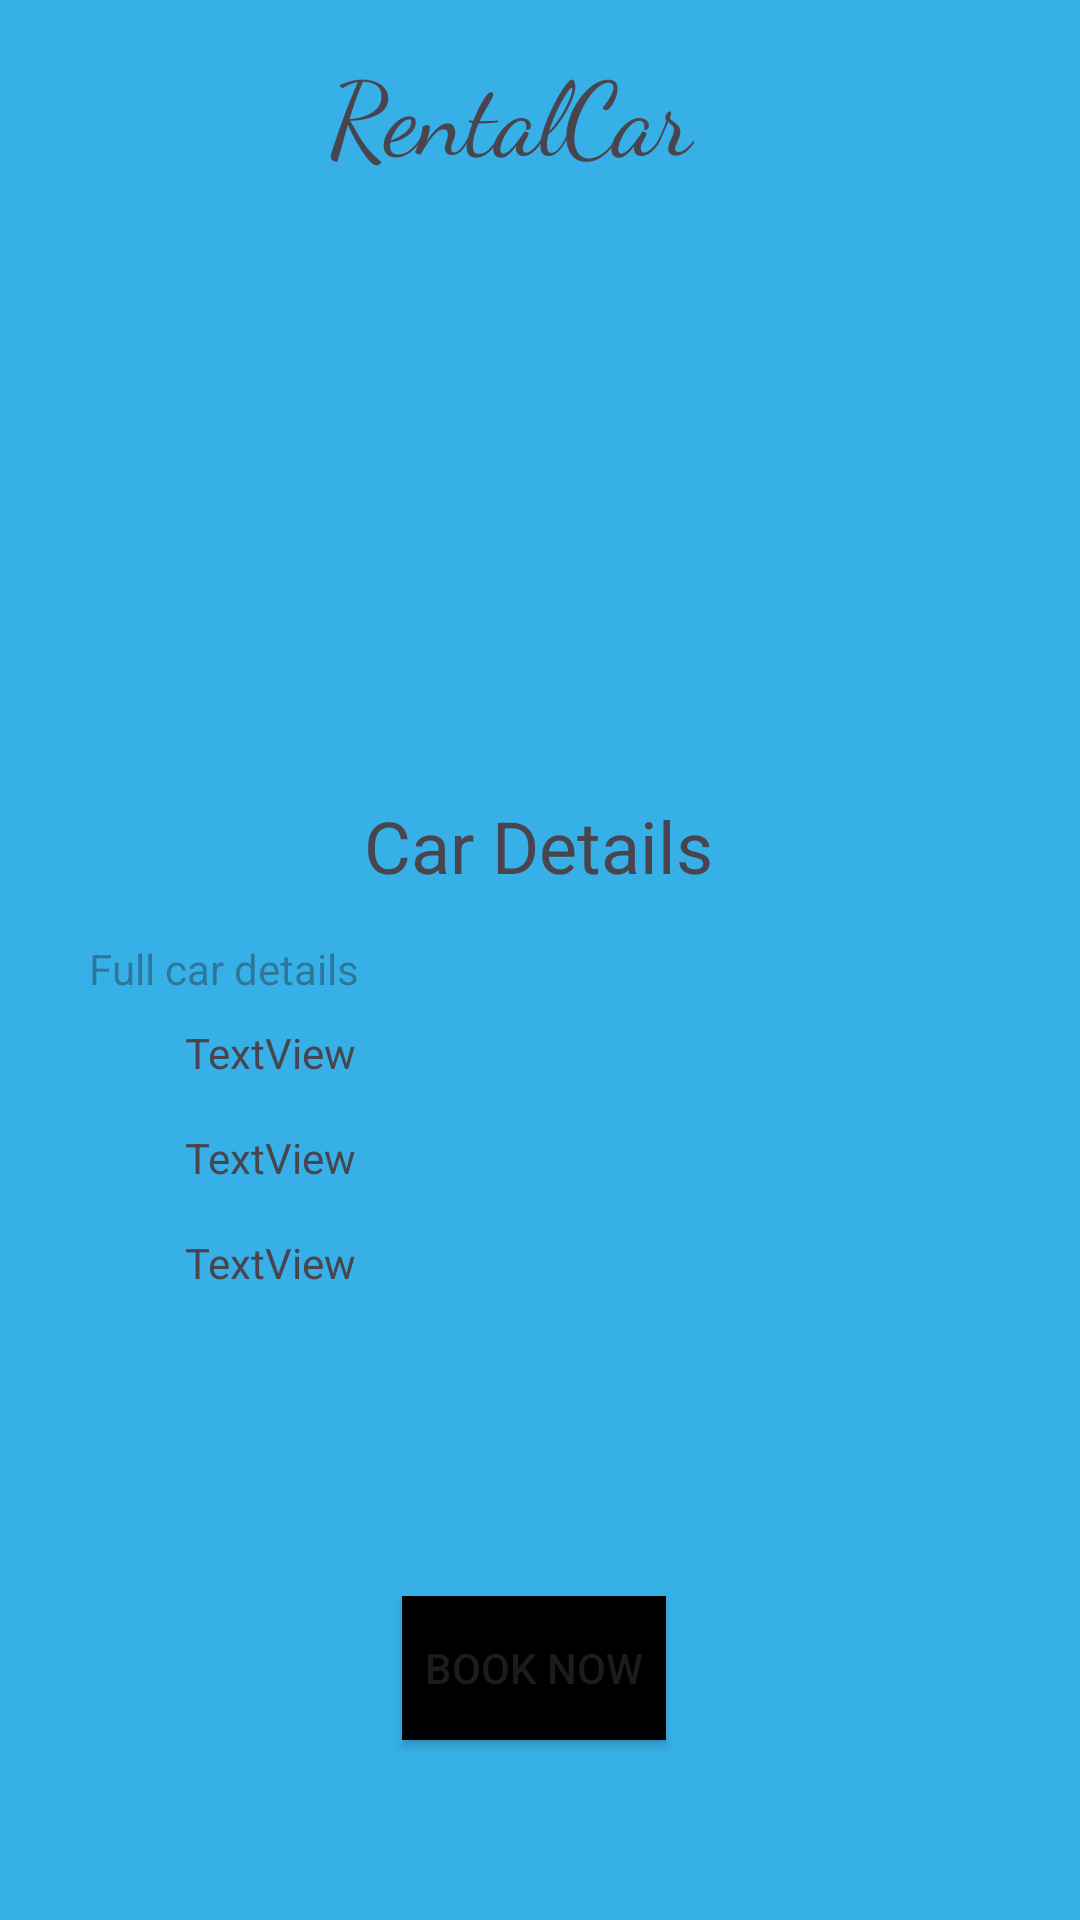

Android layout source for this screen:
<!-- AndroidManifest.xml: application theme Theme.RentandHireCars -->
<!-- res/layout/activity_booking_car.xml -->
<?xml version="1.0" encoding="utf-8"?>
<androidx.constraintlayout.widget.ConstraintLayout xmlns:android="http://schemas.android.com/apk/res/android"
    xmlns:app="http://schemas.android.com/apk/res-auto"
    xmlns:tools="http://schemas.android.com/tools"
    android:layout_width="match_parent"
    android:layout_height="match_parent"
    android:background="#37B0E7">
    

    <TextView
        android:id="@+id/rentalCar2"
        android:layout_width="wrap_content"
        android:layout_height="wrap_content"
        android:fontFamily="cursive"
        android:text="RentalCar"
        android:textSize="34sp"
        app:layout_constraintBottom_toBottomOf="parent"
        app:layout_constraintEnd_toEndOf="parent"
        app:layout_constraintHorizontal_bias="0.46"
        app:layout_constraintStart_toStartOf="parent"
        app:layout_constraintTop_toTopOf="parent"
        app:layout_constraintVertical_bias="0.023" />

    <ImageView
        android:id="@+id/carImageView"
        android:layout_width="318dp"
        android:layout_height="172dp"
        app:layout_constraintBottom_toBottomOf="parent"
        app:layout_constraintEnd_toEndOf="parent"
        app:layout_constraintHorizontal_bias="0.494"
        app:layout_constraintStart_toStartOf="parent"
        app:layout_constraintTop_toBottomOf="@+id/rentalCar2"
        app:layout_constraintVertical_bias="0.041"
        tools:srcCompat="@tools:sample/avatars" />

    <TextView
        android:id="@+id/carDetails1"
        android:layout_width="wrap_content"
        android:layout_height="wrap_content"
        android:text="Car Details"
        android:textSize="24sp"
        app:layout_constraintBottom_toBottomOf="parent"
        app:layout_constraintEnd_toEndOf="parent"
        app:layout_constraintHorizontal_bias="0.498"
        app:layout_constraintStart_toStartOf="parent"
        app:layout_constraintTop_toBottomOf="@+id/carImageView"
        app:layout_constraintVertical_bias="0.046" />

    <TextView
        android:id="@+id/textView2"
        android:layout_width="300dp"
        android:layout_height="200dp"
        android:hint="Full car details"
        android:textColor="#070707"
        app:layout_constraintBottom_toBottomOf="parent"
        app:layout_constraintEnd_toEndOf="parent"
        app:layout_constraintHorizontal_bias="0.495"
        app:layout_constraintStart_toStartOf="parent"
        app:layout_constraintTop_toBottomOf="@+id/carDetails1"
        app:layout_constraintVertical_bias="0.109" />

    <Button
        android:id="@+id/bookNow"
        android:layout_width="wrap_content"
        android:layout_height="wrap_content"
        android:background="#000000"
        android:text="Book Now"
        app:layout_constraintBottom_toBottomOf="parent"
        app:layout_constraintEnd_toEndOf="parent"
        app:layout_constraintHorizontal_bias="0.493"
        app:layout_constraintStart_toStartOf="parent"
        app:layout_constraintTop_toBottomOf="@+id/textView2"
        app:layout_constraintVertical_bias="0.238" />

    <TextView
        android:id="@+id/carNameTextView"
        android:layout_width="wrap_content"
        android:layout_height="wrap_content"
        android:layout_marginStart="32dp"
        android:layout_marginTop="28dp"
        android:text="TextView"
        app:layout_constraintStart_toStartOf="@+id/textView2"
        app:layout_constraintTop_toTopOf="@+id/textView2" />

    <TextView
        android:id="@+id/tv_km"
        android:layout_width="wrap_content"
        android:layout_height="wrap_content"
        android:layout_marginStart="32dp"
        android:layout_marginTop="16dp"
        android:text="TextView"
        app:layout_constraintBottom_toTopOf="@+id/tv_model"
        app:layout_constraintStart_toStartOf="@+id/textView2"
        app:layout_constraintTop_toBottomOf="@+id/carNameTextView" />

    <TextView
        android:id="@+id/tv_model"
        android:layout_width="wrap_content"
        android:layout_height="wrap_content"
        android:layout_marginStart="32dp"
        android:layout_marginTop="16dp"
        android:text="TextView"
        app:layout_constraintStart_toStartOf="@+id/textView2"
        app:layout_constraintTop_toBottomOf="@+id/tv_km" />
</androidx.constraintlayout.widget.ConstraintLayout>
<!-- resources referenced by this layout -->
<resources>
  <style name="Theme.RentandHireCars" parent="Base.Theme.RentandHireCars" />
  <style name="Base.Theme.RentandHireCars" parent="Theme.Material3.DayNight.NoActionBar">
          
          
      </style>
</resources>
